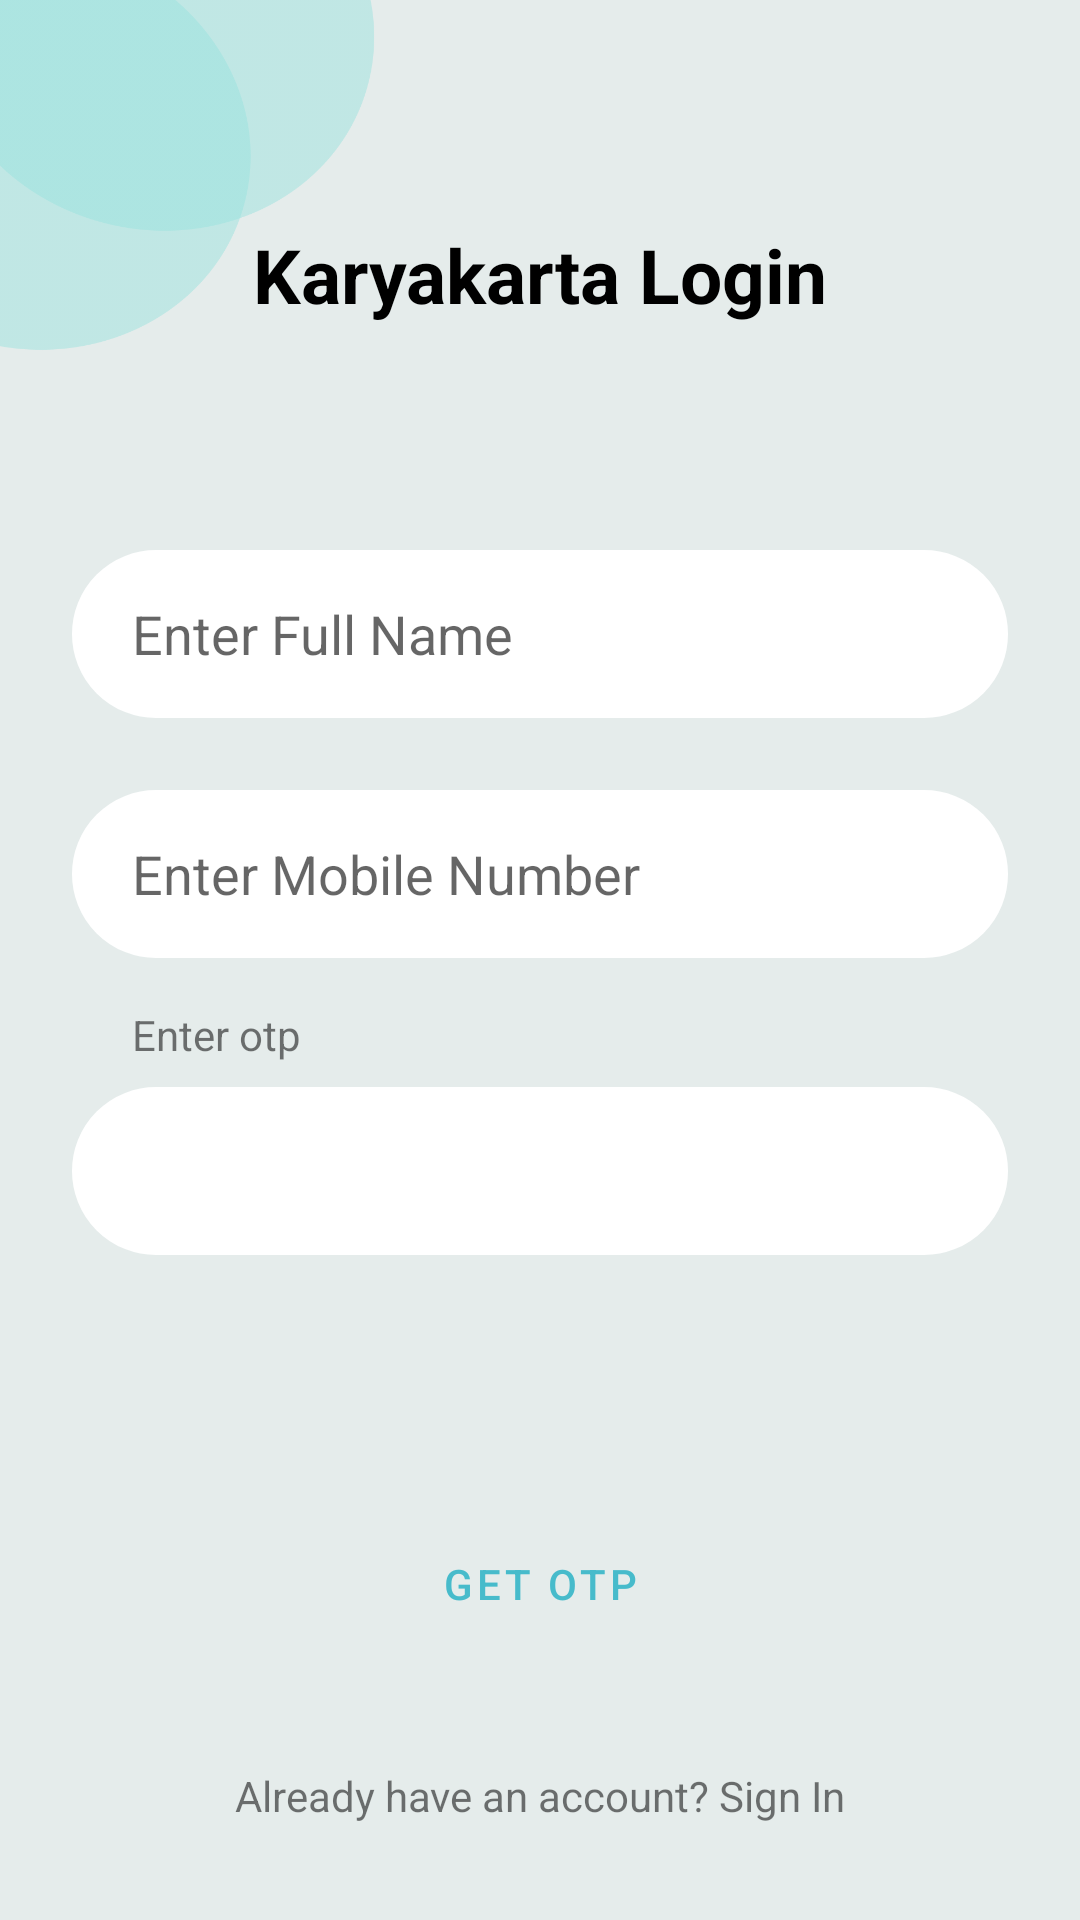

Reconstruct the res/layout file that produces this screen, plus the resources it refers to.
<!-- AndroidManifest.xml: application theme Theme.GraduateRegistration -->
<!-- res/layout/text_2.xml -->
<?xml version="1.0" encoding="utf-8"?>
<androidx.constraintlayout.widget.ConstraintLayout xmlns:android="http://schemas.android.com/apk/res/android"
    xmlns:app="http://schemas.android.com/apk/res-auto"
    xmlns:tools="http://schemas.android.com/tools"
    android:layout_width="match_parent"
    android:layout_height="match_parent"
    android:background="#E5ECEB">

    <ImageView
        android:layout_width="150dp"
        android:layout_height="150dp"
        android:layout_marginStart="-10dp"
        android:layout_marginTop="-10dp"
        android:src="@mipmap/side_circles_bubble"
        app:layout_constraintStart_toStartOf="parent"
        app:layout_constraintTop_toTopOf="parent" />

    <TextView
        android:id="@+id/txt_reg"
        android:layout_width="wrap_content"
        android:layout_height="wrap_content"
        android:layout_marginBottom="24dp"
        android:maxLines="1"
        android:text="@string/karyakarta_login"
        android:textColor="@color/black"
        android:textSize="25sp"
        android:textStyle="bold"
        app:layout_constraintBottom_toTopOf="@+id/register_txt"
        app:layout_constraintEnd_toEndOf="parent"
        app:layout_constraintStart_toStartOf="parent" />


    <TextView
        android:id="@+id/register_txt"
        android:layout_width="wrap_content"
        android:layout_height="wrap_content"
        android:layout_marginBottom="32dp"
        android:textAlignment="center"
        app:layout_constraintBottom_toTopOf="@+id/et_full_name"
        app:layout_constraintEnd_toEndOf="parent"
        app:layout_constraintStart_toStartOf="parent" />




    <EditText
        android:id="@+id/et_full_name"
        android:layout_width="match_parent"
        android:layout_height="56dp"
        android:layout_marginStart="24dp"
        android:layout_marginEnd="24dp"
        android:layout_marginBottom="24dp"
        android:background="@drawable/edit_text_border"
        android:hint="@string/enter_full_name"
        android:inputType="text"
        android:lines="1"
        android:maxLines="1"
        android:paddingStart="20dp"
        app:layout_constraintBottom_toTopOf="@+id/et_mobile_num"
        app:layout_constraintEnd_toEndOf="parent"
        app:layout_constraintStart_toStartOf="parent"
        tools:ignore="RtlSymmetry" />


    <EditText
        android:id="@+id/et_mobile_num"
        android:layout_width="match_parent"
        android:layout_height="56dp"
        android:layout_marginStart="24dp"
        android:layout_marginEnd="24dp"
        android:layout_marginBottom="16dp"
        android:background="@drawable/edit_text_border"
        android:hint="@string/enter_mobile_number"
        android:inputType="phone"
        android:lines="1"
        android:maxLength="10"
        android:maxLines="1"
        android:paddingStart="20dp"
        app:layout_constraintBottom_toTopOf="@+id/textView"
        app:layout_constraintEnd_toEndOf="parent"
        app:layout_constraintStart_toStartOf="parent"
        tools:ignore="RtlSymmetry" />

    <TextView
        android:id="@+id/textView"
        android:layout_width="wrap_content"
        android:layout_height="wrap_content"
        android:layout_marginStart="20dp"
        android:layout_marginBottom="8dp"
        android:text="Enter otp"
        app:layout_constraintBottom_toTopOf="@+id/et_otp"
        app:layout_constraintStart_toStartOf="@+id/et_otp" />

    <EditText
        android:id="@+id/et_otp"
        android:layout_width="match_parent"
        android:layout_height="56dp"
        android:layout_marginStart="24dp"
        android:layout_marginEnd="24dp"
        android:layout_marginBottom="24dp"
        android:background="@drawable/edit_text_border"
        android:inputType="number"
        android:lines="1"
        android:maxLength="6"
        android:maxLines="1"
        android:paddingStart="20dp"
        app:layout_constraintBottom_toTopOf="@+id/txt_resend_code"
        app:layout_constraintEnd_toEndOf="parent"
        app:layout_constraintStart_toStartOf="parent"
        tools:ignore="RtlSymmetry" />


    <TextView
        android:id="@+id/txt_resend_code"
        android:layout_width="match_parent"
        android:layout_height="wrap_content"
        android:layout_marginStart="24dp"
        android:layout_marginEnd="24dp"
        android:layout_marginBottom="30dp"
        android:lines="1"
        android:maxLines="1"
        android:paddingStart="20dp"
        android:textAlignment="center"
        android:textSize="17sp"
        android:visibility="invisible"
        app:layout_constraintBottom_toTopOf="@+id/btn_get_otp"
        app:layout_constraintEnd_toEndOf="parent"
        app:layout_constraintStart_toStartOf="parent"
        tools:ignore="RtlSymmetry" />

    <Button
        android:id="@+id/btn_get_otp"
        style="@style/Widget.MaterialComponents.Button.OutlinedButton"
        android:layout_width="match_parent"
        android:layout_height="66dp"
        android:layout_marginStart="20dp"
        android:layout_marginEnd="20dp"
        android:layout_marginBottom="28dp"
        android:text="@string/get_otp"
        app:layout_constraintBottom_toTopOf="@+id/txt_login"
        app:layout_constraintEnd_toEndOf="parent"
        app:layout_constraintStart_toStartOf="parent" />

    <Button
        android:id="@+id/btn_register_account"
        android:layout_width="match_parent"
        android:layout_height="66dp"
        android:layout_marginStart="20dp"
        android:layout_marginEnd="20dp"
        android:layout_marginBottom="28dp"
        android:text="@string/complete_registration"
        android:visibility="invisible"
        app:layout_constraintBottom_toTopOf="@+id/txt_login"
        app:layout_constraintEnd_toEndOf="parent"
        app:layout_constraintStart_toStartOf="parent" />


    <TextView
        android:id="@+id/txt_login"
        android:layout_width="wrap_content"
        android:layout_height="wrap_content"
        android:layout_marginBottom="32dp"
        android:text="Already have an account? Sign In"
        app:layout_constraintBottom_toBottomOf="parent"
        app:layout_constraintEnd_toEndOf="parent"
        app:layout_constraintStart_toStartOf="parent" />
</androidx.constraintlayout.widget.ConstraintLayout>
<!-- resources referenced by this layout -->
<resources>
  <color name="black">#FF000000</color>
  <!-- drawable edit_text_border (drawable) -->
  <?xml version="1.0" encoding="utf-8"?>
  <shape
      xmlns:android="http://schemas.android.com/apk/res/android"
      android:shape="rectangle">
      <solid
          android:color="@color/white"/>
  
      <corners
          android:bottomRightRadius="28dp"
          android:bottomLeftRadius="28dp"
          android:topLeftRadius="28dp"
          android:topRightRadius="28dp"/>
      <stroke
          android:color="#ffffff"
          android:width="1dp"/>
  </shape>
  <!-- mipmap side_circles_bubble: png bitmap (mipmap-xxxhdpi, 12479 bytes) -->
  <string name="complete_registration">Complete Registration</string>
  <string name="enter_full_name">Enter Full Name</string>
  <string name="enter_mobile_number">Enter Mobile Number</string>
  <string name="get_otp">Get Otp</string>
  <string name="karyakarta_login">Karyakarta Login</string>
  <style name="Theme.GraduateRegistration" parent="Theme.MaterialComponents.DayNight.NoActionBar">
          
          <item name="colorPrimary">@color/purple_500</item>
          <item name="colorPrimaryVariant">@color/purple_700</item>
          <item name="colorOnPrimary">@color/white</item>
          
          <item name="colorSecondary">@color/teal_200</item>
          <item name="colorSecondaryVariant">@color/teal_700</item>
          <item name="colorOnSecondary">@color/black</item>
          
          <item name="android:statusBarColor">?attr/colorPrimaryVariant</item>
          
      </style>
  <color name="white">#FFFFFFFF</color>
  <color name="purple_500">#47BBCB</color>
  <color name="purple_700">#4EC6CE</color>
  <color name="teal_200">#FF03DAC5</color>
  <color name="teal_700">#FF018786</color>
</resources>
